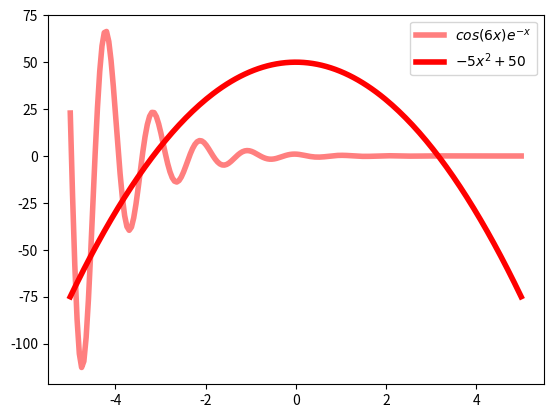

This chart was generated by the following Python code:
from matplotlib import pyplot as plt
import numpy as np

x = np.linspace(-5,5,200)
lines1 = plt.plot(x,np.cos(6*x)*np.exp(-x),label="$cos(6x)e^{-x}$")    #返回Line2D列表
print("type(lines1):",type(lines1))   #lines是列表
print("len(lines1):",len(lines1))
line = lines1[0]
print("type(line):",type(line))     #line是Line2D类型
line.set_alpha(0.5)                 #设置透明度
lines2 = plt.plot(x,-5*x*x+50,label="$-5x^2+50$")    #再画一条线
plt.setp(lines1+lines2,color="r",linewidth=4.0) #批量设置属性

plt.legend()
plt.show()
